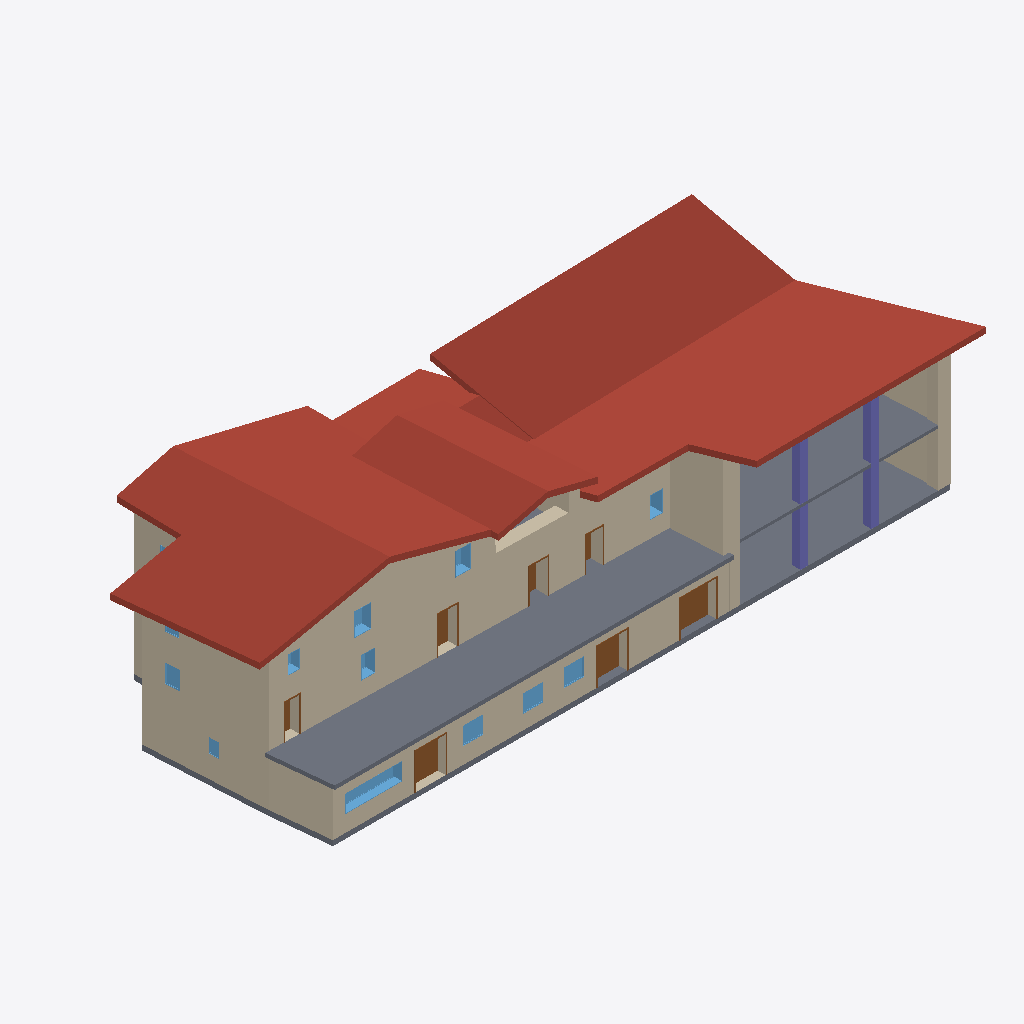
Isometric view of an IFC building model (IFC-SPF (STEP), schema IFC2X3, length unit metre), seen from the south-west, elements coloured by IFC class: 12 walls (beige), 12 windows (light blue), 7 doors (brown), 5 roofs (red-brown), 5 slabs (grey), 2 columns (violet).
Extent 36.8 m × 16.4 m × 9.6 m (x, y, z). Storeys (11): Nivel 0 at -0.38 m; Planta baja at 0.00 m; N0 ESPACIOS at 0.10 m; Nivel 1 at 2.97 m; Planta 1 at 2.97 m; HAB N1 at 3.07 m; HAB cabaña at 3.29 m; Planta 2 at 5.84 m; Nivel 2 at 5.84 m; Cumbrera at 9.63 m; Nivel 3 at 9.63 m. Elements (92): 23 IfcWindow, 21 IfcBeam, 16 IfcWallStandardCase, 9 IfcDoor, 9 IfcWall, 5 IfcRoof, 5 IfcSlab, 4 IfcColumn.

HEADER;
FILE_DESCRIPTION(('ViewDefinition [CoordinationView_V2.0]','RevitIdentifiers [VersionGUID: 903809ae-928d-4523-b657-bd9143f0b8df, NumberOfSaves: 62]','CoordinateReference [CoordinateBase: Coordenadas compartidas]'),'2;1');
FILE_NAME('0001','2023-08-01T21:08:18+01:00',(''),(''),'ODA SDAI 23.12','Autodesk Revit 24.0.5.432 (ESP) - IFC 24.0.5.432','');
FILE_SCHEMA(('IFC2X3'));
ENDSEC;
DATA;
#89=IFCPROJECT('3xzEjh5ZX3WfqoN8v1GY6n',#18,'0001',$,$,'Nombre de proyecto','Estado de proyecto',(#84),#81);
#140=IFCSITE('3xzEjh5ZX3WfqoN8v1GY6p',#18,'Default',$,$,#139,$,$,.ELEMENT.,$,$,$,$,$);
#94=IFCBUILDING('3xzEjh5ZX3WfqoN8v1GY6m',#18,'',$,$,#92,$,'',.ELEMENT.,$,$,$);
#98=IFCBUILDINGSTOREY('0abt5V62L5zPY0UG8MDpT5',#18,'Nivel 0',$,'Nivel:Nivel 1',#97,$,'Nivel 0',.ELEMENT.,-0.3800000000000002);
#101=IFCBUILDINGSTOREY('1fgbhF7VjBKe1vTfJIejz3',#18,'Planta baja',$,'Nivel:Extremo inicial 8 mm',#100,$,'Planta baja',.ELEMENT.,0.0);
#105=IFCBUILDINGSTOREY('3EmvgXDJr5ygIg_c_KoGRq',#18,'N0 ESPACIOS',$,'Nivel:Nivel 1',#104,$,'N0 ESPACIOS',.ELEMENT.,0.1);
#109=IFCBUILDINGSTOREY('29TFpHBYXAnw12nix37b4C',#18,'Nivel 1',$,'Nivel:Nivel 1',#108,$,'Nivel 1',.ELEMENT.,2.97);
#113=IFCBUILDINGSTOREY('1fgbhF7VjBKe1vTfJIejz0',#18,'Planta 1',$,'Nivel:Extremo inicial 8 mm',#112,$,'Planta 1',.ELEMENT.,2.97);
#117=IFCBUILDINGSTOREY('3EmvgXDJr5ygIg_c_KoJc_',#18,'HAB N1',$,'Nivel:Nivel 1',#116,$,'HAB N1',.ELEMENT.,3.0699999999999994);
#121=IFCBUILDINGSTOREY('0c33YyqLf1uu5RZJz7fXhK',#18,'HAB cabaña',$,'Nivel:Nivel 1',#120,$,'HAB cabaña',.ELEMENT.,3.2900000000000005);
#125=IFCBUILDINGSTOREY('1fgbhF7VjBKe1vTfJIejYv',#18,'Planta 2',$,'Nivel:Extremo inicial 8 mm',#124,$,'Planta 2',.ELEMENT.,5.84);
#129=IFCBUILDINGSTOREY('0abt5V62L5zPY0UG8MDpXg',#18,'Nivel 2',$,'Nivel:Nivel 1',#128,$,'Nivel 2',.ELEMENT.,5.84);
#133=IFCBUILDINGSTOREY('1fgbhF7VjBKe1vTfJIejYB',#18,'Cumbrera',$,'Nivel:Extremo inicial 8 mm',#132,$,'Cumbrera',.ELEMENT.,9.63);
#137=IFCBUILDINGSTOREY('0abt5V62L5zPY0UG8MDpYa',#18,'Nivel 3',$,'Nivel:Nivel 1',#136,$,'Nivel 3',.ELEMENT.,9.63);
#1928=IFCROOF('1fgbhF7VjBKe1vTfJIejZs',#18,'Cubierta básica:Tejas 150 mm int:162896',$,'Cubierta básica:Tejas 150 mm int',#1856,#1927,'162896',.NOTDEFINED.);
#2251=IFCROOF('1fgbhF7VjBKe1vTfJIejc6',#18,'Cubierta básica:Tejas 150 mm int:163104',$,'Cubierta básica:Tejas 150 mm int',#2249,$,'163104',.NOTDEFINED.);
#2212=IFCROOF('3KISrf0292UxCa$sbXv81b',#18,'Cubierta básica:Tejas 150 mm int:163057',$,'Cubierta básica:Tejas 150 mm int',#2210,$,'163057',.NOTDEFINED.);
#2308=IFCSLAB('1fgbhF7VjBKe1vTfJIejd9',#18,'Suelo:Forjado Previcor T-16 - Bovedilla Curvo Cerámica - 220mm:163183',$,'Suelo:Forjado Previcor T-16 - Bovedilla Curvo Cerámica - 220mm',#2290,#2307,'163183',.FLOOR.);
#4278=IFCWALL('3qw8n0D5z1Axj2tBUGJeNT',#18,'Muro básico:Genérico - 562 mm:244272',$,'Muro básico:Genérico - 562 mm',#4094,#4277,'244272');
#1129=IFCWALLSTANDARDCASE('1fgbhF7VjBKe1vTfJIejzC',#18,'Muro básico:Genérico - 500 mm int:162794',$,'Muro básico:Genérico - 500 mm int',#1096,#1128,'162794');
#2081=IFCROOF('1fgbhF7VjBKe1vTfJIejWy',#18,'Cubierta básica:Tejas 150 mm int:162970',$,'Cubierta básica:Tejas 150 mm int',#2079,$,'162970',.NOTDEFINED.);
#4025=IFCSLAB('1yPgcTbIf3XQNo4QrlHih8',#18,'Suelo:Por defecto - 30 cm:225810',$,'Suelo:Por defecto - 30 cm',#4002,#4024,'225810',.FLOOR.);
#1289=IFCWALLSTANDARDCASE('1fgbhF7VjBKe1vTfJIejzN',#18,'Muro básico:Genérico - 320 mm int:162801',$,'Muro básico:Genérico - 320 mm int',#1262,#1288,'162801');
#5771=IFCWALL('0s7XMN31b7cg086EUkCFW8',#18,'Muro básico:Genérico - 562 mm int:274199',$,'Muro básico:Genérico - 562 mm int',#5652,#5770,'274199');
#5361=IFCSLAB('0c33YyqLf1uu5RZJz7fWzN',#18,'Suelo:Suelo de madera 30 mm 2:265620',$,'Suelo:Suelo de madera 30 mm 2',#5340,#5360,'265620',.FLOOR.);
#2202=IFCROOF('1fgbhF7VjBKe1vTfJIejXs',#18,'Cubierta básica:Tejas 150 mm int:163024',$,'Cubierta básica:Tejas 150 mm int',#2149,#2201,'163024',.NOTDEFINED.);
#1243=IFCWALLSTANDARDCASE('1fgbhF7VjBKe1vTfJIejz8',#18,'Muro básico:Genérico - 238 mm int:162798',$,'Muro básico:Genérico - 238 mm int',#1215,#1242,'162798');
#4736=IFCWALL('2H1d2kn0X4g8WNeeHZojt6',#18,'Muro básico:Genérico - 562 mm int:250509',$,'Muro básico:Genérico - 562 mm int',#4679,#4735,'250509');
#5214=IFCWALL('0c33YyqLf1uu5RZJz7eVci',#18,'Muro básico:Genérico - 461 mm int:260975',$,'Muro básico:Genérico - 461 mm int',#5167,#5213,'260975');
#5156=IFCWALLSTANDARDCASE('0c33YyqLf1uu5RZJz7eVXK',#18,'Muro básico:Genérico - 461 mm int 2:260759',$,'Muro básico:Genérico - 461 mm int 2',#5126,#5155,'260759');
#5108=IFCWALL('0c33YyqLf1uu5RZJz7eVia',#18,'Muro básico:Genérico - 420 mm int:260583',$,'Muro básico:Genérico - 420 mm int',#5068,#5107,'260583');
#5330=IFCCOLUMN('0c33YyqLf1uu5RZJz7eVwu',#18,'Glulam-Pino del sur-Pilar:460 x 440:261243',$,'Glulam-Pino del sur-Pilar:460 x 440',#5329,#5326,'261243');
#5301=IFCCOLUMN('0c33YyqLf1uu5RZJz7eVwv',#18,'Glulam-Pino del sur-Pilar:460 x 440:261242',$,'Glulam-Pino del sur-Pilar:460 x 440',#5300,#5297,'261242');
#1399=IFCWALLSTANDARDCASE('1fgbhF7VjBKe1vTfJIejzG',#18,'Muro básico:Genérico - 461 mm int:162806',$,'Muro básico:Genérico - 461 mm int',#1368,#1398,'162806');
#4879=IFCWINDOW('39YE34jynBMOIoXbvTsRTM',#18,'Fijo:1000 x 3230mm:252778',$,'Fijo:1000 x 3230mm',#6315,#4875,'252778',0.9999999999999963,3.230000000000002);
#5058=IFCDOOR('39YE34jynBMOIoXbvTsRBh',#18,'Simple-A ras:2000 x 2000mm:253655',$,'Simple-A ras:2000 x 2000mm',#6238,#5054,'253655',1.9999999999999996,2.0);
#1708=IFCWALLSTANDARDCASE('1fgbhF7VjBKe1vTfJIejYH',#18,'Muro básico:Genérico - 562 mm:162871',$,'Muro básico:Genérico - 562 mm',#1667,#1707,'162871');
#5004=IFCDOOR('39YE34jynBMOIoXbvTsR6a',#18,'Simple-A ras:1670 x 2000mm:253336',$,'Simple-A ras:1670 x 2000mm',#6223,#5000,'253336',1.9999999999999996,1.6699999999999993);
#2408=IFCDOOR('1fgbhF7VjBKe1vTfJIejdQ',#18,'Simple-A ras:1670 x 2000mm:163196',$,'Simple-A ras:1670 x 2000mm',#6253,#2404,'163196',1.9999999999999996,1.6700000000000015);
#1839=IFCWALL('1fgbhF7VjBKe1vTfJIejYS',#18,'Muro básico:Genérico - 461 mm int 2:162874',$,'Muro básico:Genérico - 461 mm int 2',#1794,#1838,'162874');
#5567=IFCDOOR('1E66xm7wD5MxmhO_cQMCQx',#18,'Simple-A ras:1050 x 2060mm:270326',$,'Simple-A ras:1050 x 2060mm',#6602,#5562,'270326',2.06,1.0500000000000003);
#4422=IFCWINDOW('3qw8n0D5z1Axj2tBUGJe9X',#18,'Fijo:0930 x 1300mm:245132',$,'Fijo:0930 x 1300mm',#6525,#4417,'245132',1.299999999999999,0.9299999999999982);
#4494=IFCWINDOW('3qw8n0D5z1Axj2tBUGJe84',#18,'Fijo:0840 x 1290mm:245225',$,'Fijo:0840 x 1290mm',#6541,#4489,'245225',1.289999999999997,0.8400000000000016);
#4950=IFCWINDOW('39YE34jynBMOIoXbvTsR2x',#18,'Fijo:1000 x 1500mm 2:253063',$,'Fijo:1000 x 1500mm 2',#6268,#4946,'253063',0.9999999999999964,1.1499999999999984);
#2625=IFCWINDOW('1fgbhF7VjBKe1vTfJIejaX',#18,'Fijo:1000 x 1500mm 3:163207',$,'Fijo:1000 x 1500mm 3',#6300,#2621,'163207',0.9999999999999964,1.1499999999999984);
#2554=IFCWINDOW('1fgbhF7VjBKe1vTfJIejaW',#18,'Fijo:1000 x 1500mm 2:163206',$,'Fijo:1000 x 1500mm 2',#6284,#2550,'163206',0.9999999999999966,1.1499999999999984);
#5511=IFCWINDOW('1E66xm7wD5MxmhO_cQMCRI',#18,'Fijo:0800 x 1250mm:270239',$,'Fijo:0800 x 1250mm',#6587,#5506,'270239',1.2499999999999991,0.7999999999999953);
#2841=IFCWINDOW('1fgbhF7VjBKe1vTfJIejah',#18,'Fijo:0800 x 1050mm:163213',$,'Fijo:0800 x 1050mm',#6178,#2836,'163213',1.0499999999999974,0.7999999999999946);
#5955=IFCWINDOW('0s7XMN31b7cg086EUkCENQ',#18,'Fijo:0740 x 1200mm:275141',$,'Fijo:0740 x 1200mm',#6648,#5950,'275141',1.1999999999999973,0.7399999999999988);
#5827=IFCDOOR('0s7XMN31b7cg086EUkCELp',#18,'Simple-A ras:1000 x 1910mm:275052',$,'Simple-A ras:1000 x 1910mm',#6617,#5822,'275052',1.9099999999999995,1.000000000000001);
#3455=IFCSLAB('1fgbhF7VjBKe1vTfJIejhv',#18,'Suelo:Tablero cerámico + mortero de cal + baldosa 80 mm:163423',$,'Suelo:Tablero cerámico + mortero de cal + baldosa 80 mm',#3435,#3454,'163423',.FLOOR.);
#5439=IFCDOOR('1E66xm7wD5MxmhO_cQMCSB',#18,'Simple-A ras:0800 x 1920mm:269894',$,'Simple-A ras:0800 x 1920mm',#6571,#5434,'269894',1.9199999999999995,0.7999999999999955);
#4350=IFCWINDOW('3qw8n0D5z1Axj2tBUGJeBC',#18,'Fijo:0677 x 1040mm:245025',$,'Fijo:0677 x 1040mm',#6510,#4345,'245025',1.0399999999999976,0.6769999999999964);
#5883=IFCDOOR('0s7XMN31b7cg086EUkCEMU',#18,'Simple-A ras:0920 x 1910mm:275073',$,'Simple-A ras:0920 x 1910mm',#6632,#5878,'275073',1.9099999999999995,0.9200000000000023);
#2913=IFCWINDOW('1fgbhF7VjBKe1vTfJIejae',#18,'Fijo:0555 x 0800mm:163214',$,'Fijo:0555 x 0800mm',#6193,#2908,'163214',0.7999999999999982,0.5549999999999975);
#3414=IFCSLAB('1fgbhF7VjBKe1vTfJIejgq',#18,'Suelo:Tablero cerámico:163346',$,'Suelo:Tablero cerámico',#3390,#3413,'163346',.FLOOR.);
#3381=IFCWINDOW('1fgbhF7VjBKe1vTfJIejaz',#18,'Fijo:0763 x 1050mm:163227',$,'Fijo:0763 x 1050mm',#6208,#3376,'163227',1.0499999999999974,0.7630000000000038);
ENDSEC;